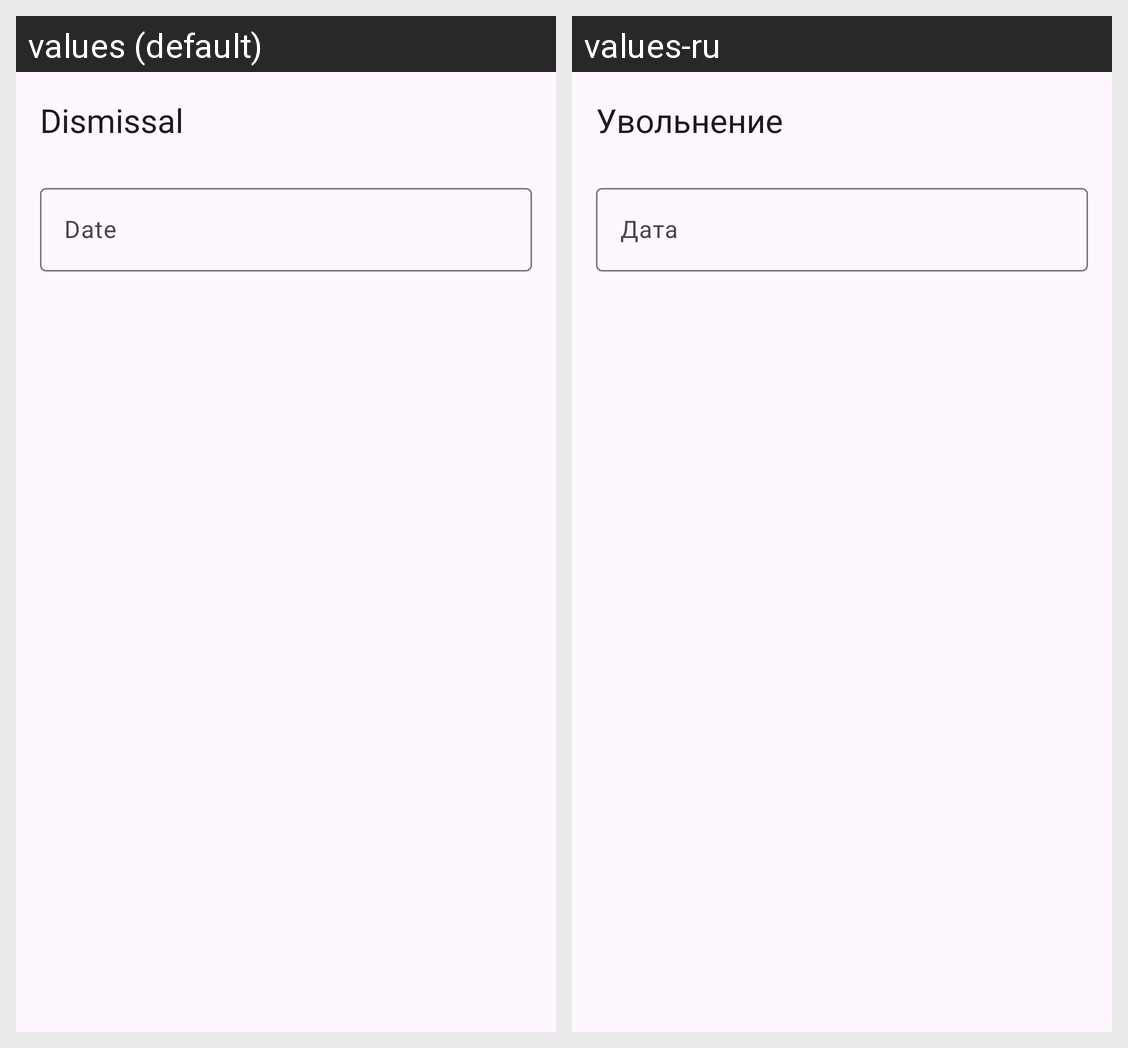

Translations of the strings shown on this Android screen, per locale in the grid:
Android screen res/layout/fragment_dismissal_action.xml rendered under 2 locales, left to right: values (default), values-ru. Device: Nexus 5 (rendered at 1080×1920; each locale shown at half size, 540×960, under a caption strip naming it); theme Theme.HRApp.
Strings drawn on this screen, with the default value and each locale's value (text and hints the layout hard-codes, and strings that could not be matched under every locale, appear in the picture but are not listed):

dismissal
  values: Dismissal
  values-ru: Увольнение

date
  values: Date
  values-ru: Дата
